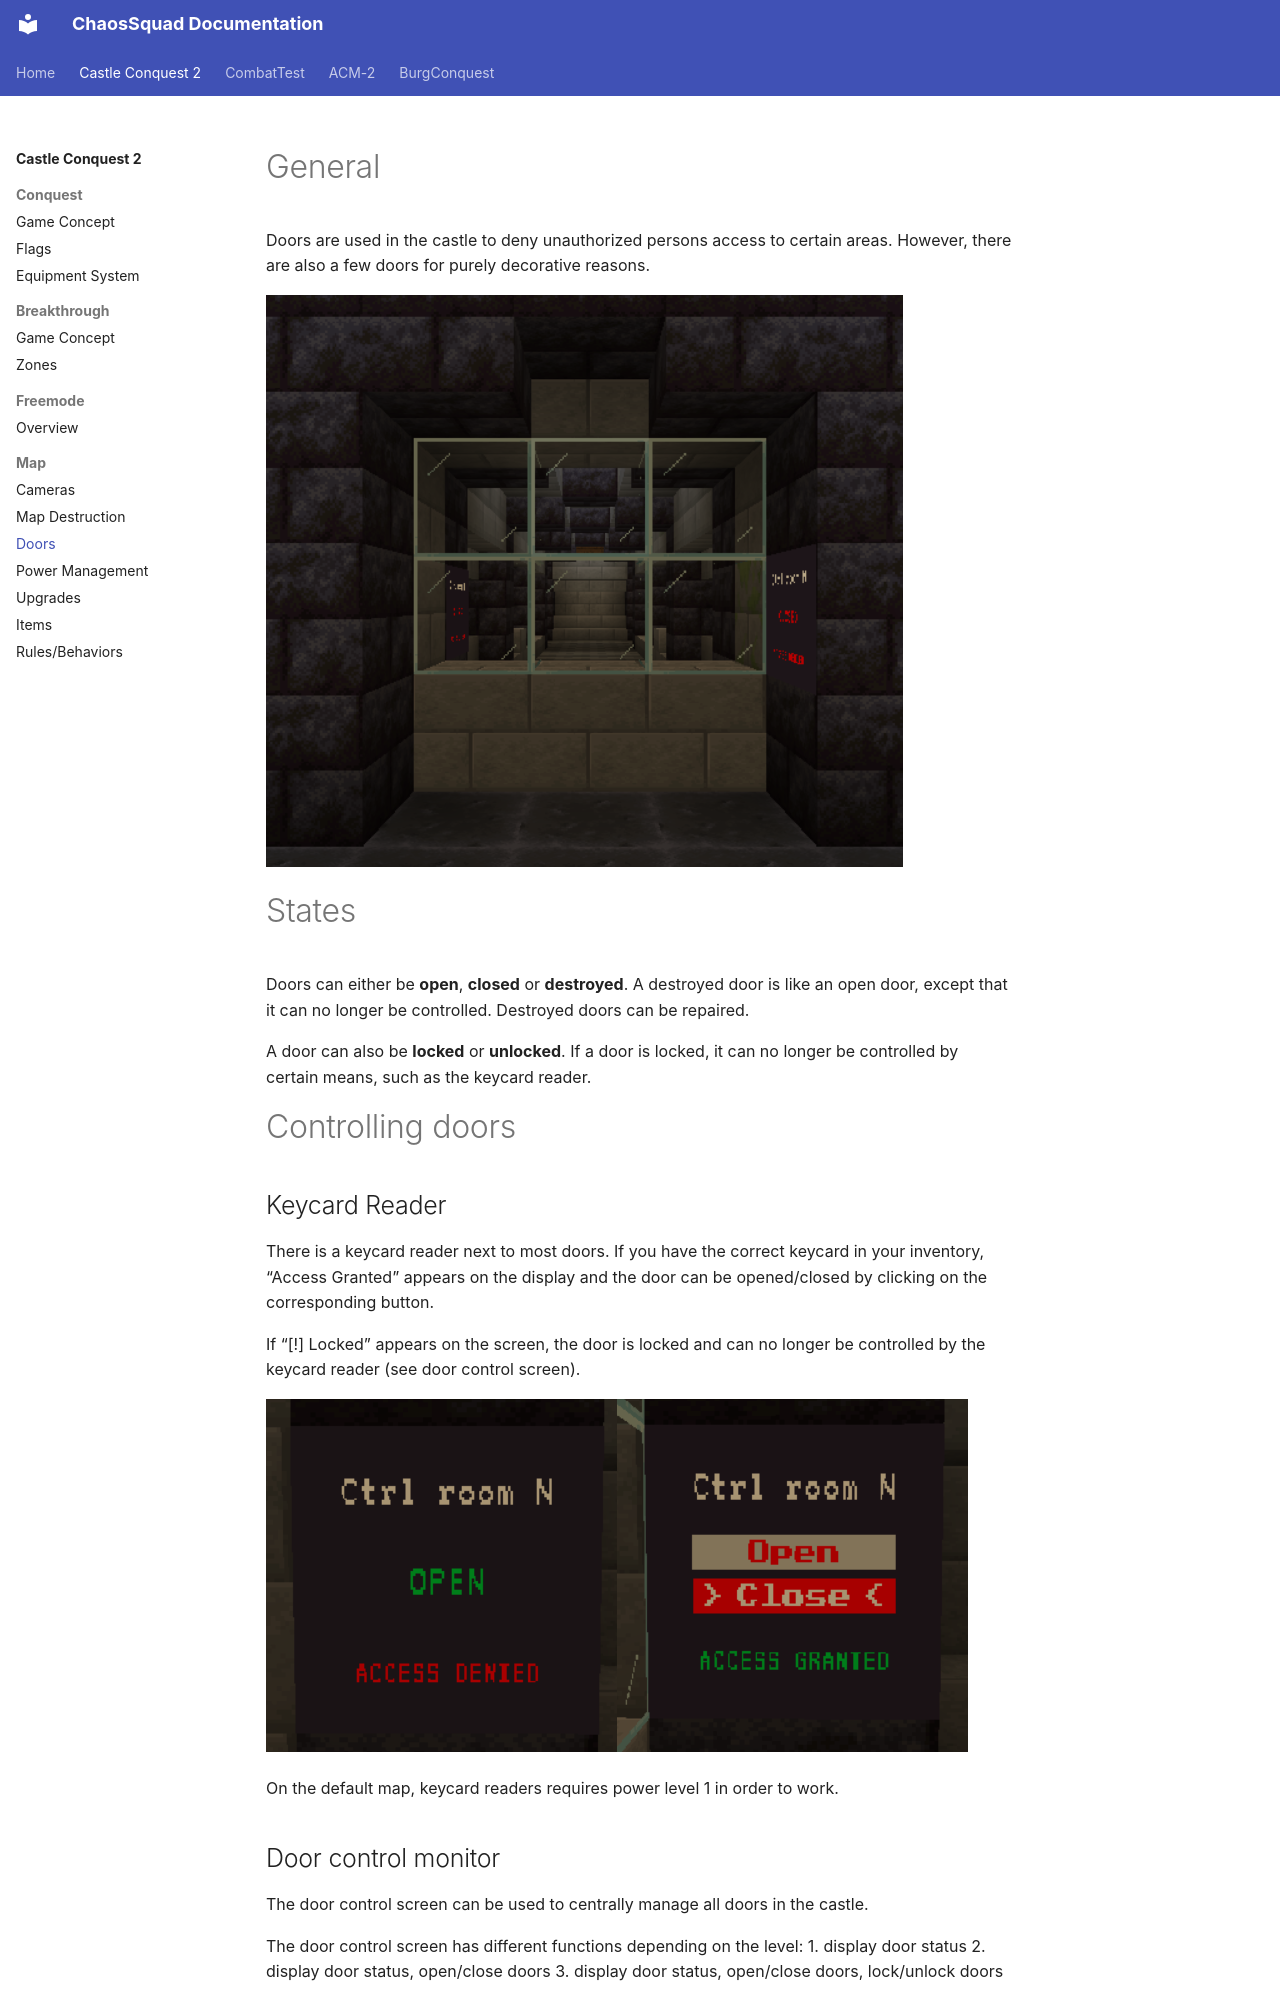

repository: ChaosSquad/chaossquad.github.io · page: castleconquest2/map/doors/index.html · generator: mkdocs

# General
Doors are used in the castle to deny unauthorized persons access to certain areas. However, there are also a few doors for purely decorative reasons.

![cc2_door.png](../assets/cc2-door.png)

# States
Doors can either be **open**, **closed** or **destroyed**. A destroyed door is like an open door, except that it can no longer be controlled. Destroyed doors can be repaired.

A door can also be **locked** or **unlocked**. If a door is locked, it can no longer be controlled by certain means, such as the keycard reader.

# Controlling doors
## Keycard Reader
There is a keycard reader next to most doors. If you have the correct keycard in your inventory, “Access Granted” appears on the display and the door can be opened/closed by clicking on the corresponding button.

If “[!] Locked” appears on the screen, the door is locked and can no longer be controlled by the keycard reader (see door control screen).

![cc2_keycard_reader_no_key_open_unlocked.png](../assets/cc2-keycard-reader-no-key-open-unlocked.png)![cc2_keycard_reader_key_avail_closed_unlocked.png](../assets/cc2-keycard-reader-key-avail-closed-unlocked.png)

On the default map, keycard readers requires power level 1 in order to work.

## Door control monitor
The door control screen can be used to centrally manage all doors in the castle.

The door control screen has different functions depending on the level:
1. display door status
2. display door status, open/close doors
3. display door status, open/close doors, lock/unlock doors

The door control screen can be upgraded in some game modes to unlock a higher level.
In other game modes, the door control screen is deactivated or set to a specific level that cannot be changed.

![cc2_door_control_monitor.png](../assets/cc2-door-control-monitor.png)

On the default map, the door control monitor requires power level 1 in order to work.

## Auto-opening
Some doors will just automatically open when a player is nearby and will close if the player is gone.
